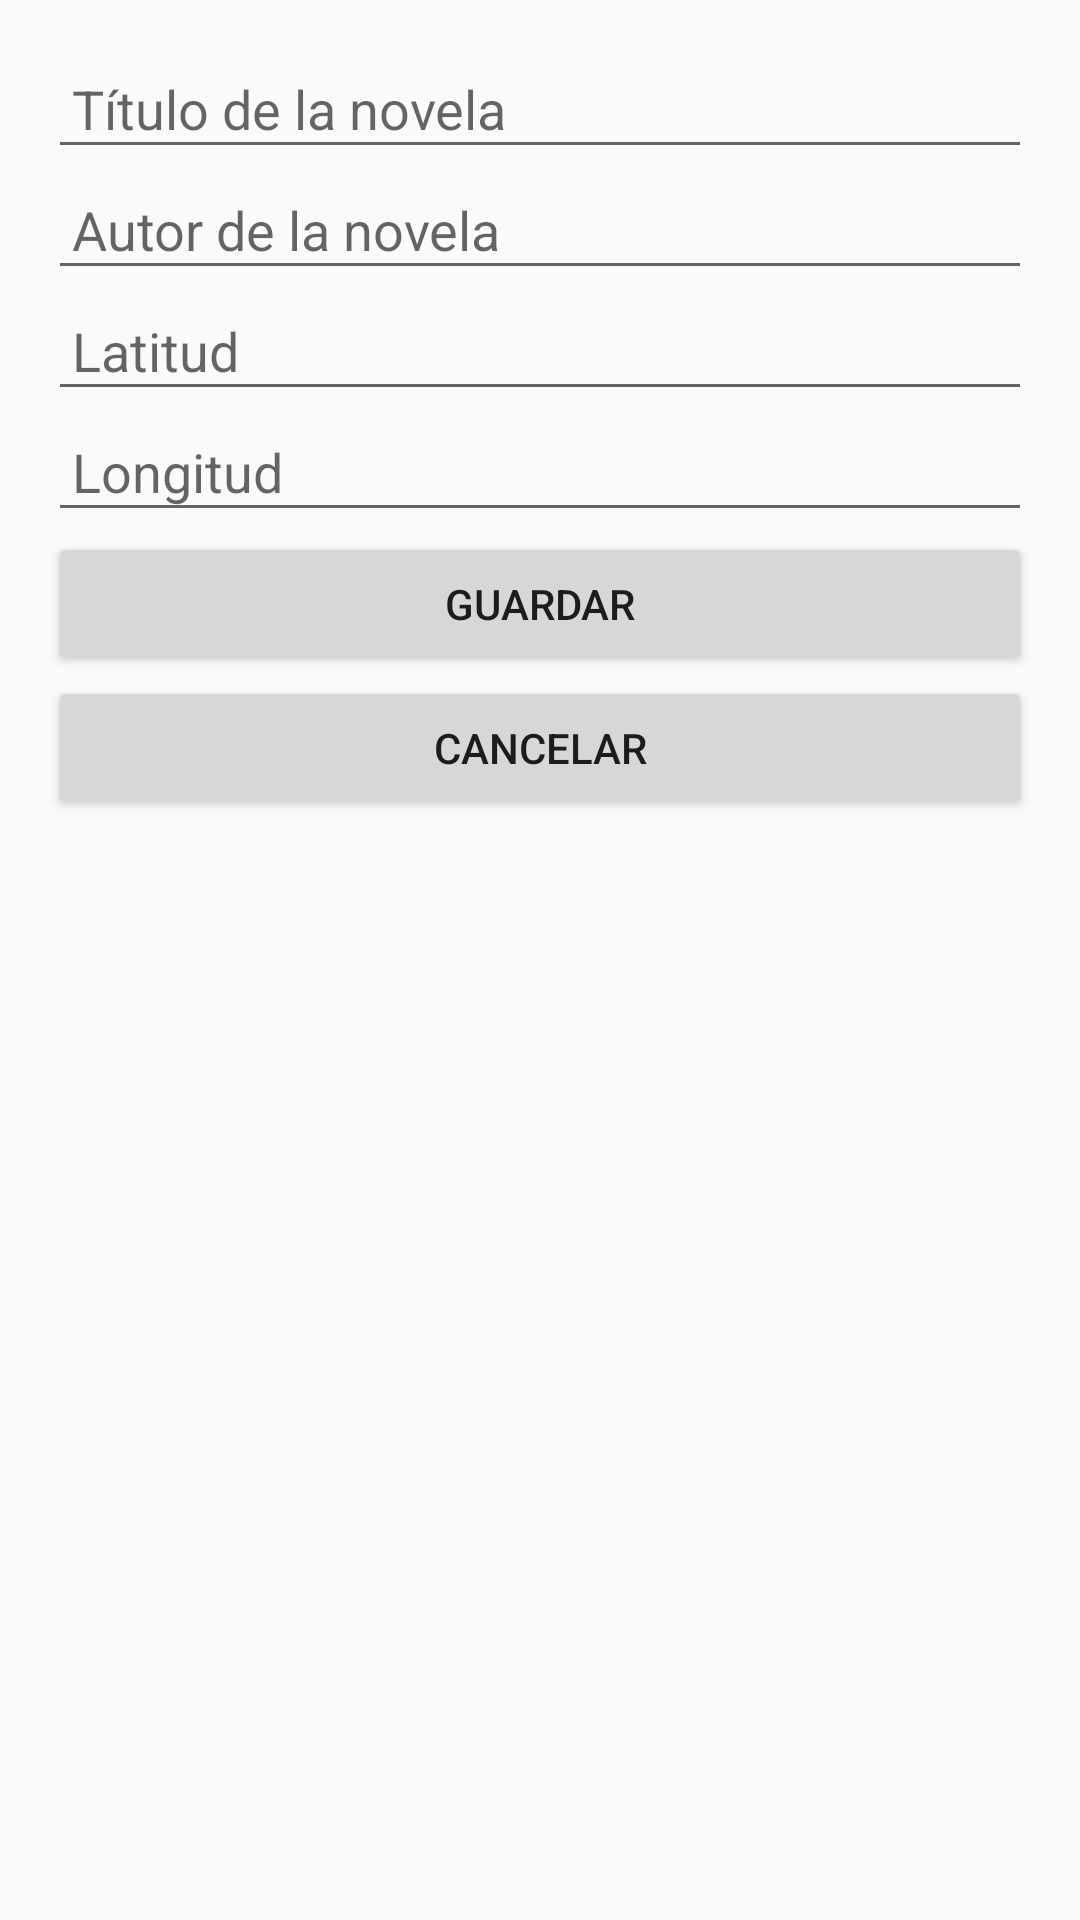

Here is an Android app screen rendered from its layout file. Give the layout XML and the strings, colors and styles it references.
<!-- AndroidManifest.xml: application theme Theme.Feedback4EventosFranLopez -->
<!-- res/layout/dialog_edit_novela.xml -->
<?xml version="1.0" encoding="utf-8"?>
<LinearLayout
    xmlns:android="http://schemas.android.com/apk/res/android"
    android:layout_width="match_parent"
    android:layout_height="wrap_content"
    android:orientation="vertical"
    android:padding="16dp">

    <EditText
        android:id="@+id/editTextTitle"
        android:layout_width="match_parent"
        android:layout_height="wrap_content"
        android:hint="Título de la novela"
        android:padding="8dp" />

    <EditText
        android:id="@+id/editTextAuthor"
        android:layout_width="match_parent"
        android:layout_height="wrap_content"
        android:hint="Autor de la novela"
        android:padding="8dp" />

    <EditText
        android:id="@+id/editTextLatitude"
        android:layout_width="match_parent"
        android:layout_height="wrap_content"
        android:hint="Latitud"
        android:padding="8dp" />

    <EditText
        android:id="@+id/editTextLongitude"
        android:layout_width="match_parent"
        android:layout_height="wrap_content"
        android:hint="Longitud"
        android:padding="8dp" />

    <Button
        android:id="@+id/buttonSave"
        android:layout_width="match_parent"
        android:layout_height="wrap_content"
        android:text="Guardar"
        android:padding="8dp" />

    <Button
        android:id="@+id/buttonCancel"
        android:layout_width="match_parent"
        android:layout_height="wrap_content"
        android:text="Cancelar"
        android:padding="8dp" />
</LinearLayout>
<!-- resources referenced by this layout -->
<resources>
  <style name="Theme.Feedback4EventosFranLopez" parent="Theme.AppCompat.Light.DarkActionBar">
          
          <item name="colorPrimary">@color/purple_500</item>
          <item name="colorPrimaryDark">@color/purple_700</item>
          <item name="colorAccent">@color/teal_200</item>
      </style>
  <!-- not gathered from this repository: default colours our renderer supplied (Android Studio template values) -->
  <color name="purple_500">#FF6200EE</color>
  <color name="purple_700">#FF3700B3</color>
  <color name="teal_200">#FF03DAC5</color>
</resources>
